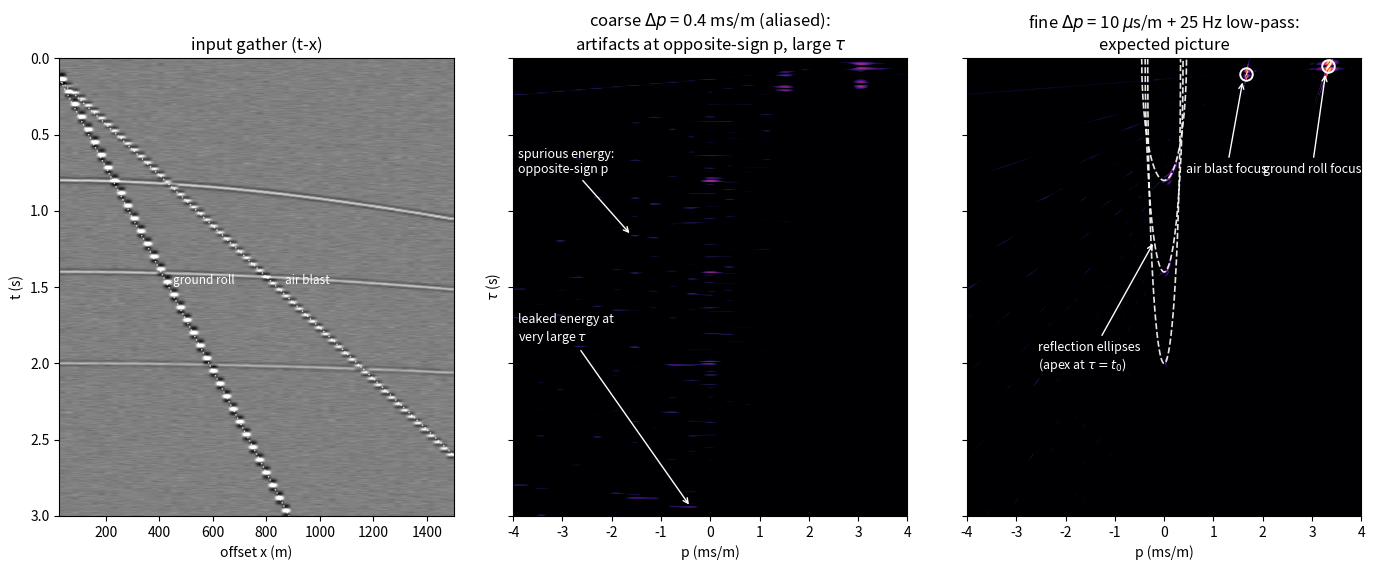

Recreate this plot in Python. (Note: this script raises an exception after producing the figure.)
"""Figure 9: Aliasing artifacts in the tau-p domain.

Left: the running-example input gather. Middle: slant-stacked with
too-coarse p sampling (dp = 0.4 ms/m, violating dp <= 1/(2 x_max f_max)):
artifacts appear as energy at opposite-sign p and very large tau. Right:
with fine p sampling plus a temporal low-pass filter (the cheap fix), the
panel shows the expected picture: three reflection ellipses and focused
linear noise. Tau-p panels are drawn gather-style (p horizontal, tau down)
like Figure 8, on one shared dB scale (reference: the clean panel's
maximum). The display window (-27 to -5 dB) keeps the aliased energy
(peaking near -22 dB) visible while the interpolation ripple (below
-26 dB) stays dark; only the two brightest noise foci clip at the top.
"""

import numpy as np
from scipy.signal import butter, sosfiltfilt
import matplotlib.pyplot as plt

# --- running-example parameters (same in all term02_lec02 scripts) ---
DT, DX, NX, TMAX = 0.004, 25.0, 60, 3.0
REFLECTIONS = [(0.8, 2200.0), (1.4, 2600.0), (2.0, 3000.0)]
GR_V, GR_AMP = 300.0, 2.5
AB_V, AB_AMP = 600.0, 1.5
PMAX = 4.0e-3                     # p axis +/- 4 ms/m


def ricker(f_dom, n, dt):
    t = (np.arange(n) - (n - 1) / 2) * dt
    return (1 - 2 * (np.pi * f_dom * t) ** 2) * np.exp(-(np.pi * f_dom * t) ** 2)


def add_event(data, times, wav, amp):
    """Add wavelet `wav` CENTERED at times[j] on trace j (linear
    interpolation between samples; clipped at the record boundaries)."""
    nt, wlen = data.shape[0], len(wav)
    half = (wlen - 1) // 2
    for j, tj in enumerate(times):
        i0 = int(np.floor(tj / DT))
        frac = tj / DT - i0
        for off, w in ((0, 1 - frac), (1, frac)):
            start = i0 + off - half
            lo, hi = max(0, start), min(nt, start + wlen)
            if hi > lo:
                data[lo:hi, j] += amp * wav[lo - start:hi - start] * w



def make_gather(seed=7):
    nt = int(TMAX / DT) + 1
    t = np.arange(nt) * DT
    x = np.arange(1, NX + 1) * DX
    data = np.zeros((nt, NX))
    wav_r, wav_gr, wav_ab = ricker(25, 61, DT), ricker(14, 121, DT), ricker(20, 91, DT)
    for (t0, v), a in zip(REFLECTIONS, (1.0, 0.8, 0.6)):
        add_event(data, np.sqrt(t0**2 + (x / v) ** 2), wav_r, a)
    add_event(data, 0.05 + x / GR_V, wav_gr, GR_AMP)
    add_event(data, 0.10 + x / AB_V, wav_ab, AB_AMP)
    data += 0.08 * np.random.default_rng(seed).standard_normal(data.shape)
    return data, t, x


def slant_stack(data, t, x, p_vals):
    nt = len(t)
    u = np.zeros((nt, len(p_vals)))
    for ip, p in enumerate(p_vals):
        for j in range(len(x)):
            u[:, ip] += np.interp(t + p * x[j], t, data[:, j],
                                  left=0.0, right=0.0)
    return u / len(x)


def main():
    data, t, x = make_gather()

    # coarse p sampling (21 values over +/-4 ms/m -> dp = 0.4 ms/m: aliased)
    p_coarse = np.linspace(-PMAX, PMAX, 21)
    u_coarse = slant_stack(data, t, x, p_coarse)

    # cheap fix: low-pass (anti-alias) filter, then fine p sampling
    sos = butter(4, 25.0, 'low', fs=1 / DT, output='sos')
    data_lp = sosfiltfilt(sos, data, axis=0)
    p_fine = np.linspace(-PMAX, PMAX, 801)      # dp = 10 us/m: adequate
    u_fine = slant_stack(data_lp, t, x, p_fine)

    fig, axes = plt.subplots(1, 3, figsize=(14, 5.8), sharey=True,
                             gridspec_kw={'width_ratios': [1, 1, 1]})

    # --- input gather (t-x), same scaling convention as the other figures
    clip = np.percentile(np.abs(data), 99.5)
    axes[0].imshow(data, aspect='auto', cmap='gray', vmin=-clip, vmax=clip,
                   extent=[x[0], x[-1], t[-1], 0])
    for onset, v, lbl in [(0.05, GR_V, 'ground roll'),
                          (0.10, AB_V, 'air blast')]:
        x_end = min(x[-1], (TMAX - onset) * v)   # clip line to the record
        axes[0].plot([x[0], x_end], [onset + x[0] / v, onset + x_end / v],
                     ':', color='w', lw=1.0, alpha=0.8)
        x_lbl = (1.55 - onset) * v               # label just above the line
        axes[0].text(x_lbl, 1.48, lbl, color='w', fontsize=8.5)
    axes[0].set_ylim(t[-1], 0)                   # panels fill the full area
    axes[0].set(title='input gather (t-x)', xlabel='offset x (m)',
                ylabel='t (s)')

    # --- tau-p panels, gather-style: p horizontal, tau down (as Fig. 8);
    # one shared dB scale referenced to the clean panel's maximum: the
    # window [-27, -5] dB puts the aliased energy (peaks near -22 dB) at
    # ~20% of the range, keeps the interpolation ripple (< -26 dB) dark,
    # and clips only the two noise foci at the top of the range
    ref = np.abs(u_fine).max()
    for ax, u, pv, title in [
            (axes[1], u_coarse, p_coarse,
             'coarse $\\Delta p$ = 0.4 ms/m (aliased):\n'
             'artifacts at opposite-sign p, large $\\tau$'),
            (axes[2], u_fine, p_fine,
             'fine $\\Delta p$ = 10 $\\mu$s/m + 25 Hz low-pass:\n'
             'expected picture')]:
        ax.imshow(20 * np.log10(np.abs(u) / ref + 1e-6),
                  aspect='auto', cmap='magma', vmin=-30, vmax=-5,
                  extent=[pv[0] * 1e3, pv[-1] * 1e3, t[-1], 0])
        ax.set(title=title, xlabel='p (ms/m)')
    axes[1].set_ylabel(r'$\tau$ (s)')

    # annotations on the aliased panel (artifacts: p < 0, tau beyond events)
    axes[1].annotate('spurious energy:\nopposite-sign p', xy=(-1.6, 1.16),
                     xytext=(-3.9, 0.75), color='w', fontsize=9,
                     arrowprops=dict(arrowstyle='->', color='w'))
    axes[1].annotate('leaked energy at\nvery large $\\tau$', xy=(-0.4, 2.94),
                     xytext=(-3.9, 1.85), color='w', fontsize=9,
                     arrowprops=dict(arrowstyle='->', color='w'))

    # expected locations in the clean panel: ellipses + noise foci
    for (t0, v) in REFLECTIONS:
        p_th = np.linspace(-1 / v, 1 / v, 200)
        axes[2].plot(p_th * 1e3, t0 * np.sqrt(1 - (p_th * v) ** 2), 'w--',
                     lw=1.2, alpha=0.9)
    axes[2].annotate('reflection ellipses\n(apex at $\\tau = t_0$)',
                     xy=(-0.2, 1.2), xytext=(-2.55, 1.85), color='w',
                     fontsize=9, va='top',
                     arrowprops=dict(arrowstyle='->', color='w'))
    for p_ms, tau0 in [(1 / GR_V * 1e3, 0.05), (1 / AB_V * 1e3, 0.10)]:
        axes[2].plot(p_ms, tau0, 'o', ms=9, mfc='none', mew=1.4, color='w')
    axes[2].annotate('ground roll focus', xy=(3.28, 0.09), xytext=(2.0, 0.75),
                     color='w', fontsize=9,
                     arrowprops=dict(arrowstyle='->', color='w'))
    axes[2].annotate('air blast focus', xy=(1.60, 0.14), xytext=(0.45, 0.75),
                     color='w', fontsize=9,
                     arrowprops=dict(arrowstyle='->', color='w'))

    fig.tight_layout()
    fig.savefig('figures/term02_lec02/term02_lec02_taup_aliasing.png',
                dpi=150)
    print('wrote term02_lec02_taup_aliasing.png')


if __name__ == '__main__':
    main()
